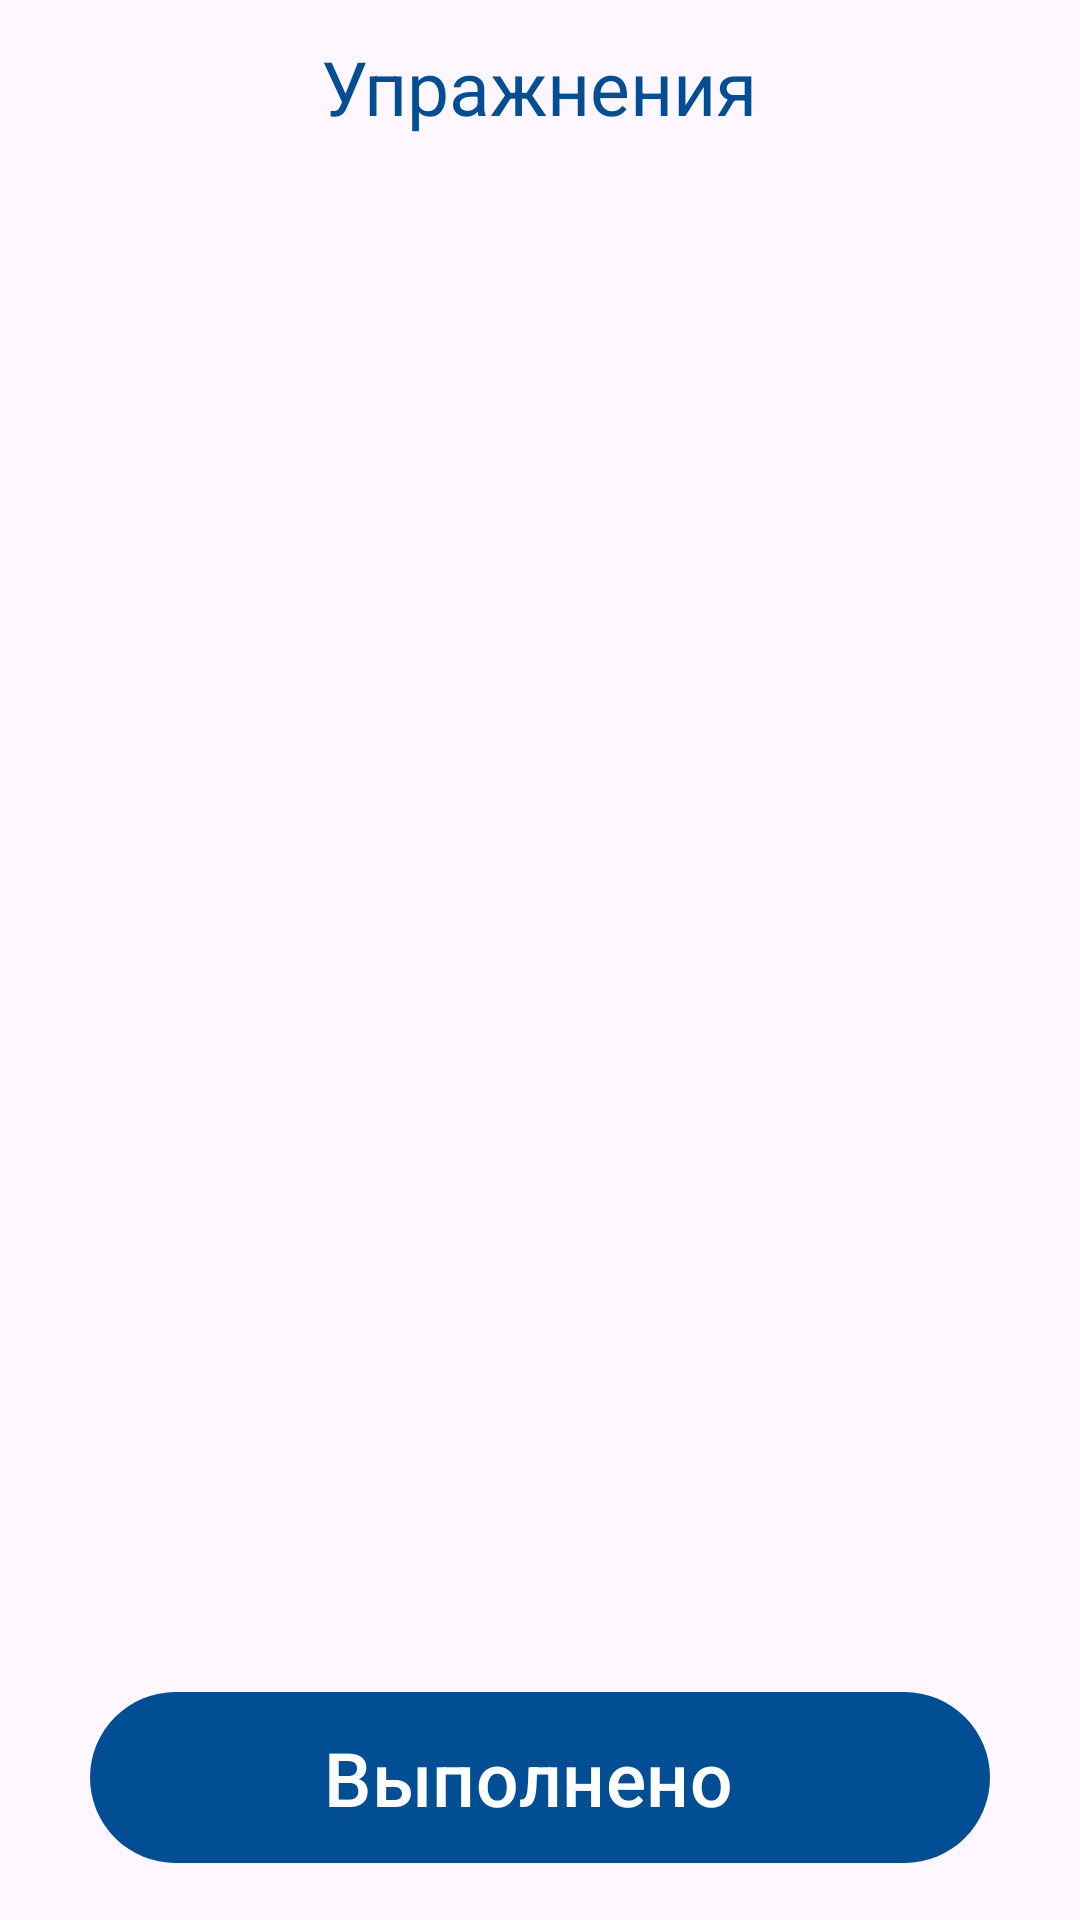

The Android layout XML behind this screen, and the referenced resources:
<!-- AndroidManifest.xml: application theme Theme.Material3.DayNight.NoActionBar -->
<!-- res/layout/activity_client_view_exercises_from_workout.xml -->
<?xml version="1.0" encoding="utf-8"?>
<RelativeLayout xmlns:android="http://schemas.android.com/apk/res/android"
    android:id="@+id/clientExercises"
    xmlns:app="http://schemas.android.com/apk/res-auto"
    xmlns:tools="http://schemas.android.com/tools"
    android:layout_width="match_parent"
    android:layout_height="match_parent"
    tools:context=".trainer.MyClientsActivity"
    android:orientation="vertical">

    <LinearLayout
        android:layout_width="match_parent"
        android:layout_height="wrap_content"
        android:id="@+id/linear"
        android:orientation="horizontal"
        android:gravity="center"
        android:layout_marginTop="12dp">


        <com.google.android.material.textview.MaterialTextView
            android:layout_width="wrap_content"
            android:layout_height="wrap_content"
            android:layout_gravity="center_horizontal"
            android:text="Упражнения"
            android:textColor="@color/default_blue"
            android:textSize="25sp"
            />
    </LinearLayout>

    <androidx.recyclerview.widget.RecyclerView
        android:id="@+id/recyclerViewExercises"
        android:layout_width="match_parent"
        android:layout_height="match_parent"
        android:layout_below="@+id/linear">

    </androidx.recyclerview.widget.RecyclerView>

    <com.google.android.material.button.MaterialButton
        android:id="@+id/btnCreateFeedback"
        style="@style/DefaultButtonIcon"
        android:layout_alignParentBottom="true"
        android:layout_width="match_parent"
        android:layout_height="65dp"
        app:icon="@drawable/ic_baseline_done_24"
        app:iconSize="35dp"
        app:iconGravity="textStart"
        android:layout_marginStart="30dp"
        android:layout_marginEnd="30dp"
        android:layout_marginBottom="15dp"

        android:text="Выполнено"
        android:textSize="25sp"
        />

</RelativeLayout>
<!-- resources referenced by this layout -->
<resources>
  <color name="default_blue">#014E95</color>
  <style name="DefaultButtonIcon" parent="@style/Widget.Material3.Button.Icon">
          <item name="backgroundTint">@color/default_blue</item>
          <item name="android:textColor">@color/white</item>
          <item name="rippleColor">@color/default_blue_ripple</item>
      </style>
  <color name="white">#FFFFFFFF</color>
  <color name="default_blue_ripple">#023E75</color>
</resources>
